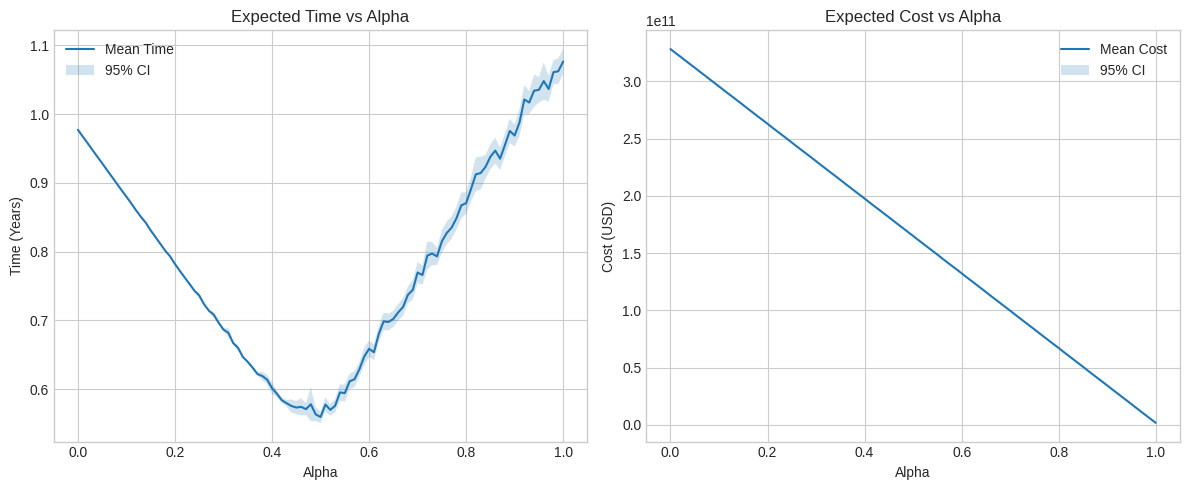

Reproduce this figure in Python.
import numpy as np
import pandas as pd
import matplotlib.pyplot as plt
import matplotlib as mpl

# ==============================================================================
# 1. 图表样式与字体设置 (处理中文显示问题)
# ==============================================================================
plt.style.use('seaborn-v0_8-whitegrid')


def set_chinese_font():
    system_fonts = [f.name for f in mpl.font_manager.fontManager.ttflist]
    preferred_fonts = ['SimHei', 'Arial Unicode MS', 'Songti SC', 'M icrosoft YaHei']
    for font in preferred_fonts:
        if font in system_fonts:
            mpl.rcParams['font.sans-serif'] = [font]
            mpl.rcParams['axes.unicode_minus'] = False
            print(f"系统字体已设置为: {font}")
            return
    print("未找到常用中文字体，图表可能无法显示中文。")


set_chinese_font()

# ==============================================================================
# 2. 模型参数定义 (继承自模型假设)
# ==============================================================================

M_REQ = 8300100  * 0.05 # [Tons] 每年需要运送的水量，假设95%的回收率

# --- 太空电梯系统 (SES) 参数 ---
PHI_SES_YEAR = 537000.0    # [Tons/Year] 系统总年通量
COST_SES_CONSTR = 3.0e10   # [USD] 系统建设成本 (10 Billion USD)
COST_SES_VAR = 200.0       # [USD/Ton] 单位质量边际运输成本
COST_SES_FIX = 0.05 * COST_SES_CONSTR      # [USD/Year] 系统维护费
N_ELEVATORS = 3

# --- 传统火箭系统 (CRL) 参数 ---
LOAD_ROCKET = 125.0      # [Tons] 单枚火箭载荷
N_PADS = 10              # [个] 发射台数量
TURN_AROUND = 1          # [Days] 发射台周转时间
COST_LAUNCH_INIT = 9.7e7  # [USD] 发射成本(2022年，可回收)
LEARNING_RATE = 1e-4     # [Float] Wright's Law 学习率

# --- 权重偏好 ---
GAMMA_DEFAULT = 0.2

# ==============================================================================
# 3. 不确定性假设 (Monte Carlo)
# ==============================================================================

RNG_SEED = 42
N_SIM = 1000

# 太空电梯绳摇晃损失 (截断正态)
SWAY_LOSS_MEAN = 0.10
SWAY_LOSS_VAR = 0.05
SWAY_LOSS_STD = np.sqrt(SWAY_LOSS_VAR)
SWAY_LOSS_LOWER = 0.0
SWAY_LOSS_UPPER = 1.0

# 太空电梯故障
ELEVATOR_FAILURE_RATE = 1.0  # 次/年/电梯
ELEVATOR_DOWNTIME_DAYS = 14  # 天

# 火箭系统不确定性
ROCKET_FAIL_RATE = 0.02
ROCKET_LAUNCH_PROB = 0.95


# ==============================================================================
# 4. 核心子模型函数
# ==============================================================================

def calc_crl_capacity_rate():
    flights_per_year = N_PADS * (365.0 / TURN_AROUND)
    return flights_per_year * LOAD_ROCKET


def calc_learning_curve_cost(n_launches):
    if n_launches <= 0:
        return 0.0
    b = -np.log2(1 - LEARNING_RATE)
    term1 = COST_LAUNCH_INIT / (1 - b)
    term2 = np.power(n_launches, 1 - b) - 1.0
    return term1 * term2


def sample_truncated_normal(rng, mean, std, lower, upper, size=1):
    samples = []
    while len(samples) < size:
        draw = rng.normal(mean, std, size - len(samples))
        for value in draw:
            if lower <= value <= upper:
                samples.append(value)
    return np.array(samples)


def simulate_system_metrics(alpha, rng):
    mass_ses = alpha * M_REQ
    mass_crl = (1.0 - alpha) * M_REQ

    # SES: 基础时间
    base_time_ses = mass_ses / PHI_SES_YEAR if PHI_SES_YEAR > 0 else float('inf')

    # SES: 绳摇晃损失 (损失越大，等效时间越长)
    sway_loss = sample_truncated_normal(
        rng, SWAY_LOSS_MEAN, SWAY_LOSS_STD, SWAY_LOSS_LOWER, SWAY_LOSS_UPPER
    )[0]
    loss_factor = 1.0 / max(1e-6, (1.0 - sway_loss))

    # SES: 故障停机导致的产能折损
    if base_time_ses > 0:
        failures = rng.poisson(ELEVATOR_FAILURE_RATE * base_time_ses, size=N_ELEVATORS)
        downtime_days = failures * ELEVATOR_DOWNTIME_DAYS
        uptime_fractions = 1.0 - (downtime_days / (base_time_ses * 365.0))
        uptime_fractions = np.clip(uptime_fractions, 0.0, 1.0)
        capacity_factor = max(1e-6, uptime_fractions.mean())
    else:
        capacity_factor = 1.0

    time_ses = base_time_ses * loss_factor / capacity_factor
    cost_ses = (COST_SES_FIX * time_ses) + (COST_SES_VAR * mass_ses)

    # CRL: 发射次数与时间
    if mass_crl <= 0:
        time_crl = 0.0
        total_launches = 0
        cost_crl = 0.0
    else:
        required_success = int(np.ceil(mass_crl / LOAD_ROCKET))
        failures = rng.negative_binomial(required_success, 1.0 - ROCKET_FAIL_RATE)
        total_launches = required_success + failures
        flights_per_year = N_PADS * (365.0 / TURN_AROUND) * ROCKET_LAUNCH_PROB
        time_crl = total_launches / flights_per_year
        cost_crl = calc_learning_curve_cost(total_launches)

    time_total = max(time_ses, time_crl)
    cost_total = cost_ses + cost_crl

    return {
        "Alpha": alpha,
        "Time_Total": time_total,
        "Cost_Total": cost_total,
        "Time_SES": time_ses,
        "Time_CRL": time_crl,
        "Cost_SES": cost_ses,
        "Cost_CRL": cost_crl,
        "N_Launches": total_launches,
        "Sway_Loss": sway_loss,
        "Capacity_Factor": capacity_factor,
    }


def run_monte_carlo(alpha_values, n_sim=N_SIM, seed=RNG_SEED):
    rng = np.random.default_rng(seed)
    all_records = []
    for alpha in alpha_values:
        for sim in range(n_sim):
            metrics = simulate_system_metrics(alpha, rng)
            metrics["Sim"] = sim
            all_records.append(metrics)
    return pd.DataFrame(all_records)


def summarize_results(df, ci_level=0.95):
    z_score = 1.96 if np.isclose(ci_level, 0.95) else 1.645
    summary = (
        df.groupby("Alpha")
        .agg(
            Time_Mean=("Time_Total", "mean"),
            Time_Std=("Time_Total", "std"),
            Cost_Mean=("Cost_Total", "mean"),
            Cost_Std=("Cost_Total", "std"),
            Launches_Mean=("N_Launches", "mean"),
            Samples=("Time_Total", "count"),
        )
        .reset_index()
    )
    summary["Time_CI_Low"] = summary["Time_Mean"] - z_score * (
        summary["Time_Std"] / np.sqrt(summary["Samples"])
    )
    summary["Time_CI_High"] = summary["Time_Mean"] + z_score * (
        summary["Time_Std"] / np.sqrt(summary["Samples"])
    )
    summary["Cost_CI_Low"] = summary["Cost_Mean"] - z_score * (
        summary["Cost_Std"] / np.sqrt(summary["Samples"])
    )
    summary["Cost_CI_High"] = summary["Cost_Mean"] + z_score * (
        summary["Cost_Std"] / np.sqrt(summary["Samples"])
    )
    return summary


def plot_summary(summary_df):
    fig, axes = plt.subplots(1, 2, figsize=(12, 5))

    axes[0].plot(summary_df["Alpha"], summary_df["Time_Mean"], label="Mean Time")
    axes[0].fill_between(
        summary_df["Alpha"],
        summary_df["Time_CI_Low"],
        summary_df["Time_CI_High"],
        alpha=0.2,
        label="95% CI",
    )
    axes[0].set_xlabel("Alpha")
    axes[0].set_ylabel("Time (Years)")
    axes[0].set_title("Expected Time vs Alpha")
    axes[0].legend()

    axes[1].plot(summary_df["Alpha"], summary_df["Cost_Mean"], label="Mean Cost")
    axes[1].fill_between(
        summary_df["Alpha"],
        summary_df["Cost_CI_Low"],
        summary_df["Cost_CI_High"],
        alpha=0.2,
        label="95% CI",
    )
    axes[1].set_xlabel("Alpha")
    axes[1].set_ylabel("Cost (USD)")
    axes[1].set_title("Expected Cost vs Alpha")
    axes[1].legend()

    fig.tight_layout()
    fig.savefig("Problem2_MonteCarlo_Summary.png", dpi=300)
    print("图表已保存至: Problem2_MonteCarlo_Summary.png")


def normalize_metrics(df_summary):
    raw_time = df_summary["Time_Mean"].values.reshape(-1, 1)
    raw_cost = df_summary["Cost_Mean"].values.reshape(-1, 1)

    time_mean = raw_time.mean()
    time_std = raw_time.std(ddof=0)
    cost_mean = raw_cost.mean()
    cost_std = raw_cost.std(ddof=0)

    norm_time = (raw_time - time_mean) / time_std
    norm_cost = (raw_cost - cost_mean) / cost_std

    return norm_time.flatten(), norm_cost.flatten()


def find_optimal_alpha(summary_df, gamma=GAMMA_DEFAULT):
    norm_time, norm_cost = normalize_metrics(summary_df)
    summary_df = summary_df.copy()
    summary_df["J_Score"] = gamma * norm_cost + (1.0 - gamma) * norm_time
    idx_opt = summary_df["J_Score"].idxmin()
    return summary_df, summary_df.loc[idx_opt]


def model2():
    alpha_values = np.linspace(0, 1, 101)
    raw_df = run_monte_carlo(alpha_values)
    summary_df = summarize_results(raw_df)

    summary_df, opt_sol = find_optimal_alpha(summary_df, GAMMA_DEFAULT)

    alpha_0 = summary_df.loc[summary_df["Alpha"] == 0.0].iloc[0]
    alpha_1 = summary_df.loc[summary_df["Alpha"] == 1.0].iloc[0]

    print("\n=== Monte Carlo Summary (Alpha=0) ===")
    print(alpha_0)
    print("\n=== Monte Carlo Summary (Alpha=1) ===")
    print(alpha_1)
    print("\n=== Optimal Alpha* under Uncertainty ===")
    print(opt_sol)

    plot_summary(summary_df)

    raw_df.to_csv("Problem2_MonteCarlo_Raw.csv", index=False)
    summary_df.to_csv("Problem2_MonteCarlo_Summary.csv", index=False)
    print("数据已保存至: Problem2_MonteCarlo_Raw.csv")
    print("数据已保存至: Problem2_MonteCarlo_Summary.csv")


if __name__ == "__main__":
    model2()
